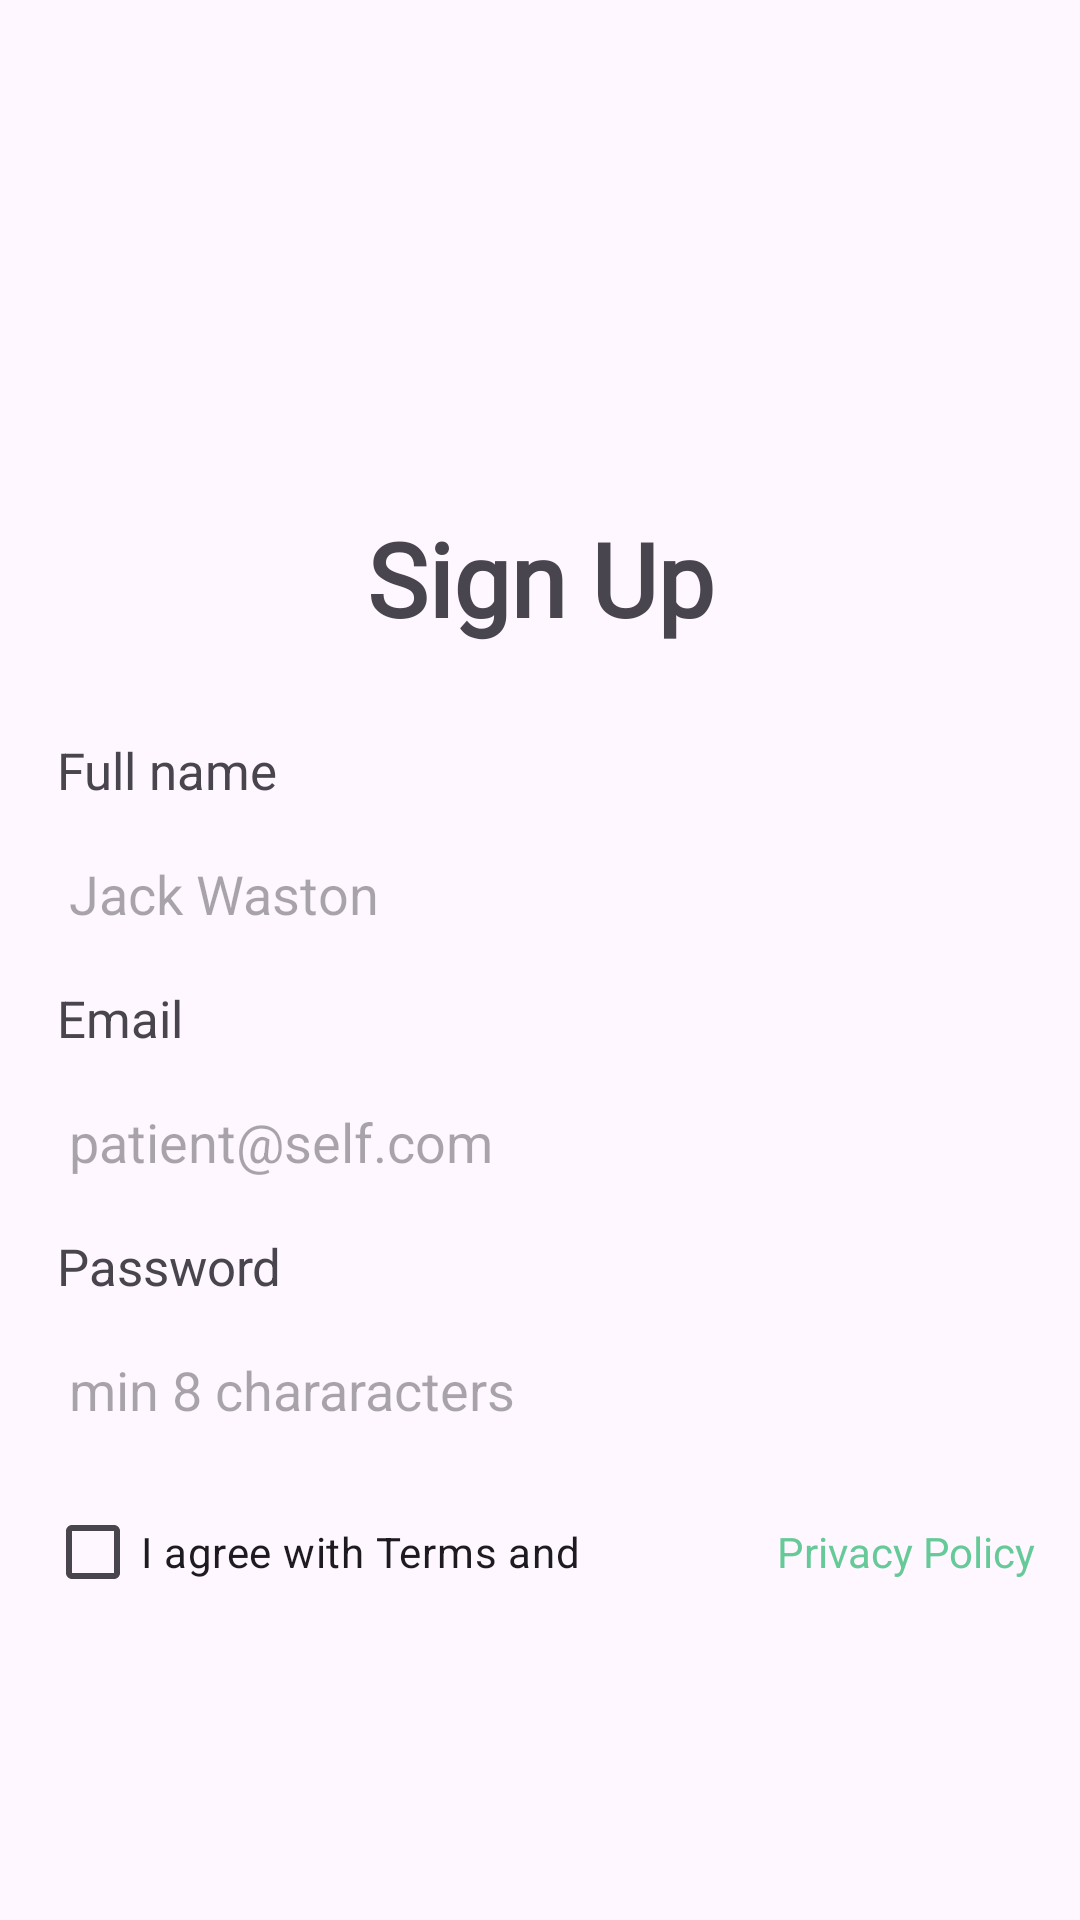

Produce the Android XML layout that renders to this screen, including the resource entries it uses.
<!-- AndroidManifest.xml: application theme Theme.KlinikAppsKardikoAnandoMI2A -->
<!-- res/layout/activity_page_register.xml -->
<?xml version="1.0" encoding="utf-8"?>
<androidx.constraintlayout.widget.ConstraintLayout xmlns:android="http://schemas.android.com/apk/res/android"
    xmlns:app="http://schemas.android.com/apk/res-auto"
    xmlns:tools="http://schemas.android.com/tools"
    android:id="@+id/main"
    android:layout_width="match_parent"
    android:layout_height="match_parent"
    tools:context=".PageLoginActivity"
    android:padding="15dp">

    <LinearLayout
        android:layout_width="match_parent"
        android:layout_height="match_parent"
        android:orientation="vertical"
        tools:layout_editor_absoluteX="8dp"
        tools:layout_editor_absoluteY="8dp">

        <ImageView
            android:id="@+id/imageView2"
            android:layout_width="match_parent"
            android:layout_height="60sp"
            android:layout_marginTop="80sp"
            app:srcCompat="@drawable/logo" />

        <TextView
            android:id="@+id/textView4"
            android:layout_width="match_parent"
            android:layout_height="wrap_content"
            android:layout_marginTop="15sp"
            android:fontFamily="@font/gilda_display"
            android:text="Sign Up"
            android:textAlignment="center"
            android:textSize="34sp"
            android:textStyle="bold" />

        <TextView
            android:id="@+id/textView10"
            android:layout_width="match_parent"
            android:layout_height="wrap_content"
            android:text="Full name"
            android:layout_marginTop="30dp"
            android:textSize="17sp"
            android:layout_marginStart="4sp"/>

        <EditText
            android:id="@+id/editTextText"
            android:layout_width="match_parent"
            android:layout_height="60dp"
            android:ems="10"
            android:inputType="text"
            android:hint="Jack Waston"
            android:padding="8dp"
            android:background="@drawable/rectangle"/>

        <TextView
            android:id="@+id/textView8"
            android:layout_width="match_parent"
            android:layout_height="wrap_content"
            android:layout_marginStart="4sp"
            android:text="Email"
            android:textSize="17sp"/>

        <EditText
            android:id="@+id/editTextTextEmailAddress"
            android:layout_width="match_parent"
            android:layout_height="60dp"
            android:background="@drawable/rectangle"
            android:ems="10"
            android:hint="patient@self.com"
            android:inputType="textEmailAddress"
            android:padding="8dp" />

        <TextView
            android:id="@+id/textView9"
            android:layout_width="match_parent"
            android:layout_height="wrap_content"
            android:layout_marginStart="4sp"
            android:text="Password"
            android:textSize="17sp" />


        <EditText
            android:id="@+id/editTextTextPassword"
            android:layout_width="match_parent"
            android:layout_height="60dp"
            android:ems="10"
            android:hint="min 8 chararacters"
            android:inputType="textPassword"
            android:padding="8dp"
            android:background="@drawable/rectangle"/>


        <LinearLayout
            android:layout_width="match_parent"
            android:layout_height="wrap_content"
            android:orientation="horizontal">

            <CheckBox
                android:id="@+id/checkBox2"
                android:layout_width="200dp"
                android:layout_height="wrap_content"
                android:text="I agree with Terms and" />

            <TextView
                android:id="@+id/textView11"
                android:layout_width="wrap_content"
                android:layout_height="wrap_content"
                android:layout_weight="1"
                android:text="Privacy Policy"
                android:textAlignment="viewEnd"
                android:textColor="#66CA98"/>

        </LinearLayout>

        <Button
            android:id="@+id/btnRegister"
            android:layout_width="200dp"
            android:layout_height="50dp"
            android:layout_gravity="center"
            android:layout_marginTop="150dp"
            android:background="@drawable/bg_button"
            android:text="Sign Up" />

        <LinearLayout
            android:layout_width="match_parent"
            android:layout_height="match_parent"
            android:orientation="horizontal">

            <TextView
                android:id="@+id/textView6"
                android:layout_width="wrap_content"
                android:layout_height="wrap_content"
                android:layout_weight="1"
                android:text="Already have account?"
                android:textAlignment="textEnd" />

            <TextView
                android:id="@+id/txtsignin"
                android:layout_width="wrap_content"
                android:layout_height="wrap_content"
                android:layout_weight="1"
                android:text="Sign In"
                android:textColor="#66CA98" />
        </LinearLayout>
    </LinearLayout>
</androidx.constraintlayout.widget.ConstraintLayout>
<!-- resources referenced by this layout -->
<resources>
  <!-- drawable bg_button (drawable) -->
  <?xml version="1.0" encoding="utf-8"?>
  <shape android:shape="rectangle" xmlns:android="http://schemas.android.com/apk/res/android">
      <solid android:color="#66CA98"/>
      <corners android:radius="20dp"/>
  </shape>
  <style name="Theme.KlinikAppsKardikoAnandoMI2A" parent="Base.Theme.KlinikAppsKardikoAnandoMI2A" />
  <style name="Base.Theme.KlinikAppsKardikoAnandoMI2A" parent="Theme.Material3.DayNight.NoActionBar">
          
          
      </style>
</resources>
